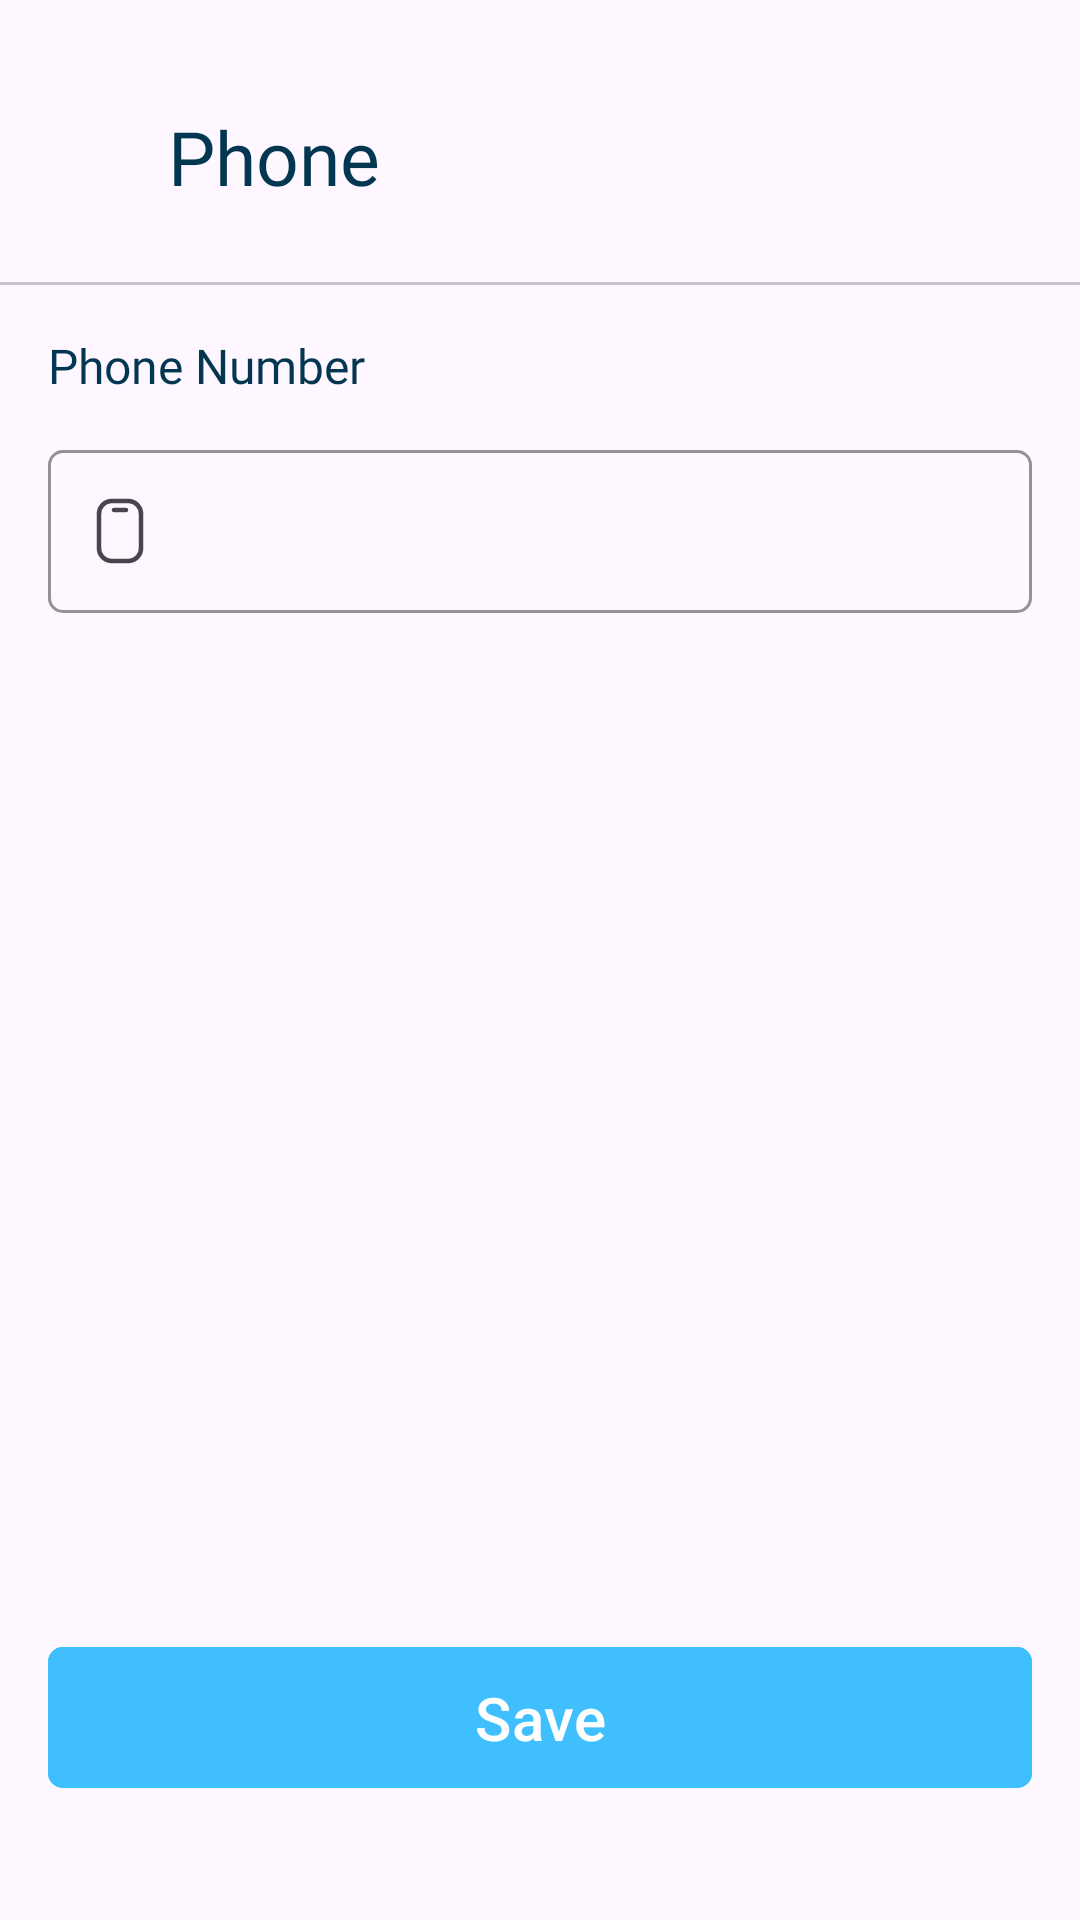

Layout XML and referenced resources for this Android screen:
<!-- AndroidManifest.xml: application theme Theme.Laza -->
<!-- res/layout/fragment_phone.xml -->
<?xml version="1.0" encoding="utf-8"?>
<androidx.constraintlayout.widget.ConstraintLayout xmlns:android="http://schemas.android.com/apk/res/android"
    xmlns:app="http://schemas.android.com/apk/res-auto"
    xmlns:tools="http://schemas.android.com/tools"
    android:layout_width="match_parent"
    android:layout_height="match_parent"
    tools:context=".presentation.ui.account.profile.PhoneFragment">


    <com.google.android.material.button.MaterialButton
        android:id="@+id/back_btn"
        style="@style/Widget.Material3.Button.IconButton"
        android:layout_width="wrap_content"
        android:layout_height="wrap_content"
        android:layout_marginVertical="28dp"
        android:layout_marginStart="16dp"
        app:icon="@drawable/left"
        app:iconTint="@color/grey"
        app:layout_constraintStart_toStartOf="parent"
        app:layout_constraintTop_toTopOf="parent"
        app:rippleColor="@color/white" />

    <TextView
        android:id="@+id/textView9"
        android:layout_width="wrap_content"
        android:layout_height="wrap_content"
        android:layout_marginStart="12dp"
        android:fontFamily="@font/inter_semibold"
        android:text="Phone"
        android:textColor="@color/blue_d"
        android:textSize="25sp"
        app:layout_constraintBottom_toBottomOf="@+id/back_btn"
        app:layout_constraintStart_toEndOf="@+id/back_btn"
        app:layout_constraintTop_toTopOf="@+id/back_btn" />


    <com.google.android.material.divider.MaterialDivider
        android:id="@+id/materialDivider3"
        android:layout_width="match_parent"
        android:layout_height="1dp"
        android:layout_marginTop="25dp"
        app:layout_constraintEnd_toEndOf="parent"
        app:layout_constraintStart_toStartOf="parent"
        app:layout_constraintTop_toBottomOf="@+id/textView9" />

    <TextView
        android:id="@+id/textView10"
        android:layout_width="wrap_content"
        android:layout_height="wrap_content"
        android:layout_margin="16dp"
        android:fontFamily="@font/inter_bold"
        android:text="Phone Number"
        android:textColor="@color/blue_d"
        android:textSize="16sp"
        app:layout_constraintStart_toStartOf="parent"
        app:layout_constraintTop_toBottomOf="@+id/materialDivider3" />

    <com.google.android.material.textfield.TextInputLayout
        android:id="@+id/textInputLayout"
        android:layout_width="match_parent"
        android:layout_height="wrap_content"
        android:layout_marginHorizontal="16dp"
        android:layout_marginTop="12dp"
        android:textColorHint="@color/grey"
        app:boxCornerRadiusBottomEnd="5dp"
        app:boxCornerRadiusBottomStart="5dp"
        app:boxCornerRadiusTopEnd="5dp"
        app:boxCornerRadiusTopStart="5dp"
        app:boxStrokeColor="@color/grey_font"
        app:boxStrokeWidth="1dp"
        app:hintTextColor="@color/grey"
        app:endIconMode="clear_text"
        app:endIconTint="@color/grey"
        app:layout_constraintEnd_toEndOf="parent"
        app:layout_constraintStart_toStartOf="parent"
        app:layout_constraintTop_toBottomOf="@+id/textView10"
        app:startIconDrawable="@drawable/phone_svgrepo_com">

        <com.google.android.material.textfield.TextInputEditText
            android:id="@+id/phone"
            android:layout_width="match_parent"
            android:layout_height="wrap_content"
            android:fontFamily="@font/inter_bold"
            android:textColor="@color/blue_d"
            android:textSize="15sp" />
    </com.google.android.material.textfield.TextInputLayout>


    <com.google.android.material.button.MaterialButton
        android:layout_width="0dp"
        android:layout_height="wrap_content"
        android:paddingVertical="10dp"
        android:text="Save"
        android:layout_marginBottom="40dp"
        android:layout_marginHorizontal="16dp"
        android:textSize="20sp"
        app:cornerRadius="5dp"
        android:backgroundTint="@color/blue"
        app:layout_constraintBottom_toBottomOf="parent"
        app:layout_constraintEnd_toEndOf="parent"
        app:layout_constraintHorizontal_bias="0.5"
        app:layout_constraintStart_toStartOf="parent" />
</androidx.constraintlayout.widget.ConstraintLayout>
<!-- resources referenced by this layout -->
<resources>
  <color name="blue">#40BFFF</color>
  <color name="blue_d">#033650</color>
  <color name="grey">#8F97B0</color>
  <color name="white">#FEFEFE</color>
  <!-- drawable phone_svgrepo_com (drawable) -->
  <vector android:height="24dp" android:viewportHeight="24"
      android:viewportWidth="24" android:width="24dp" xmlns:android="http://schemas.android.com/apk/res/android">
      <path android:fillColor="#00000000"
          android:pathData="M19,17.5V6.5C19.063,5.374 18.677,4.268 17.928,3.425C17.178,2.582 16.126,2.07 15,2H9C7.874,2.07 6.821,2.582 6.072,3.425C5.322,4.268 4.937,5.374 5,6.5V17.5C4.937,18.626 5.322,19.732 6.072,20.575C6.821,21.418 7.874,21.93 9,22H15C16.126,21.93 17.178,21.418 17.928,20.575C18.677,19.732 19.063,18.626 19,17.5V17.5Z"
          android:strokeColor="#000000" android:strokeLineCap="round"
          android:strokeLineJoin="round" android:strokeWidth="1.5"/>
      <path android:fillColor="#00000000" android:pathData="M14,5H10"
          android:strokeColor="#000000" android:strokeLineCap="round"
          android:strokeLineJoin="round" android:strokeWidth="1.5"/>
  </vector>
  <style name="Theme.Laza" parent="Base.Theme.Laza" />
  <style name="Base.Theme.Laza" parent="Theme.Material3.DayNight.NoActionBar">
          
          
          <item name="android:statusBarColor">@color/blue</item>
          <item name="android:navigationBarColor">@color/blue</item>
          <item name="colorPrimary">#E6001B</item>
      </style>
</resources>
